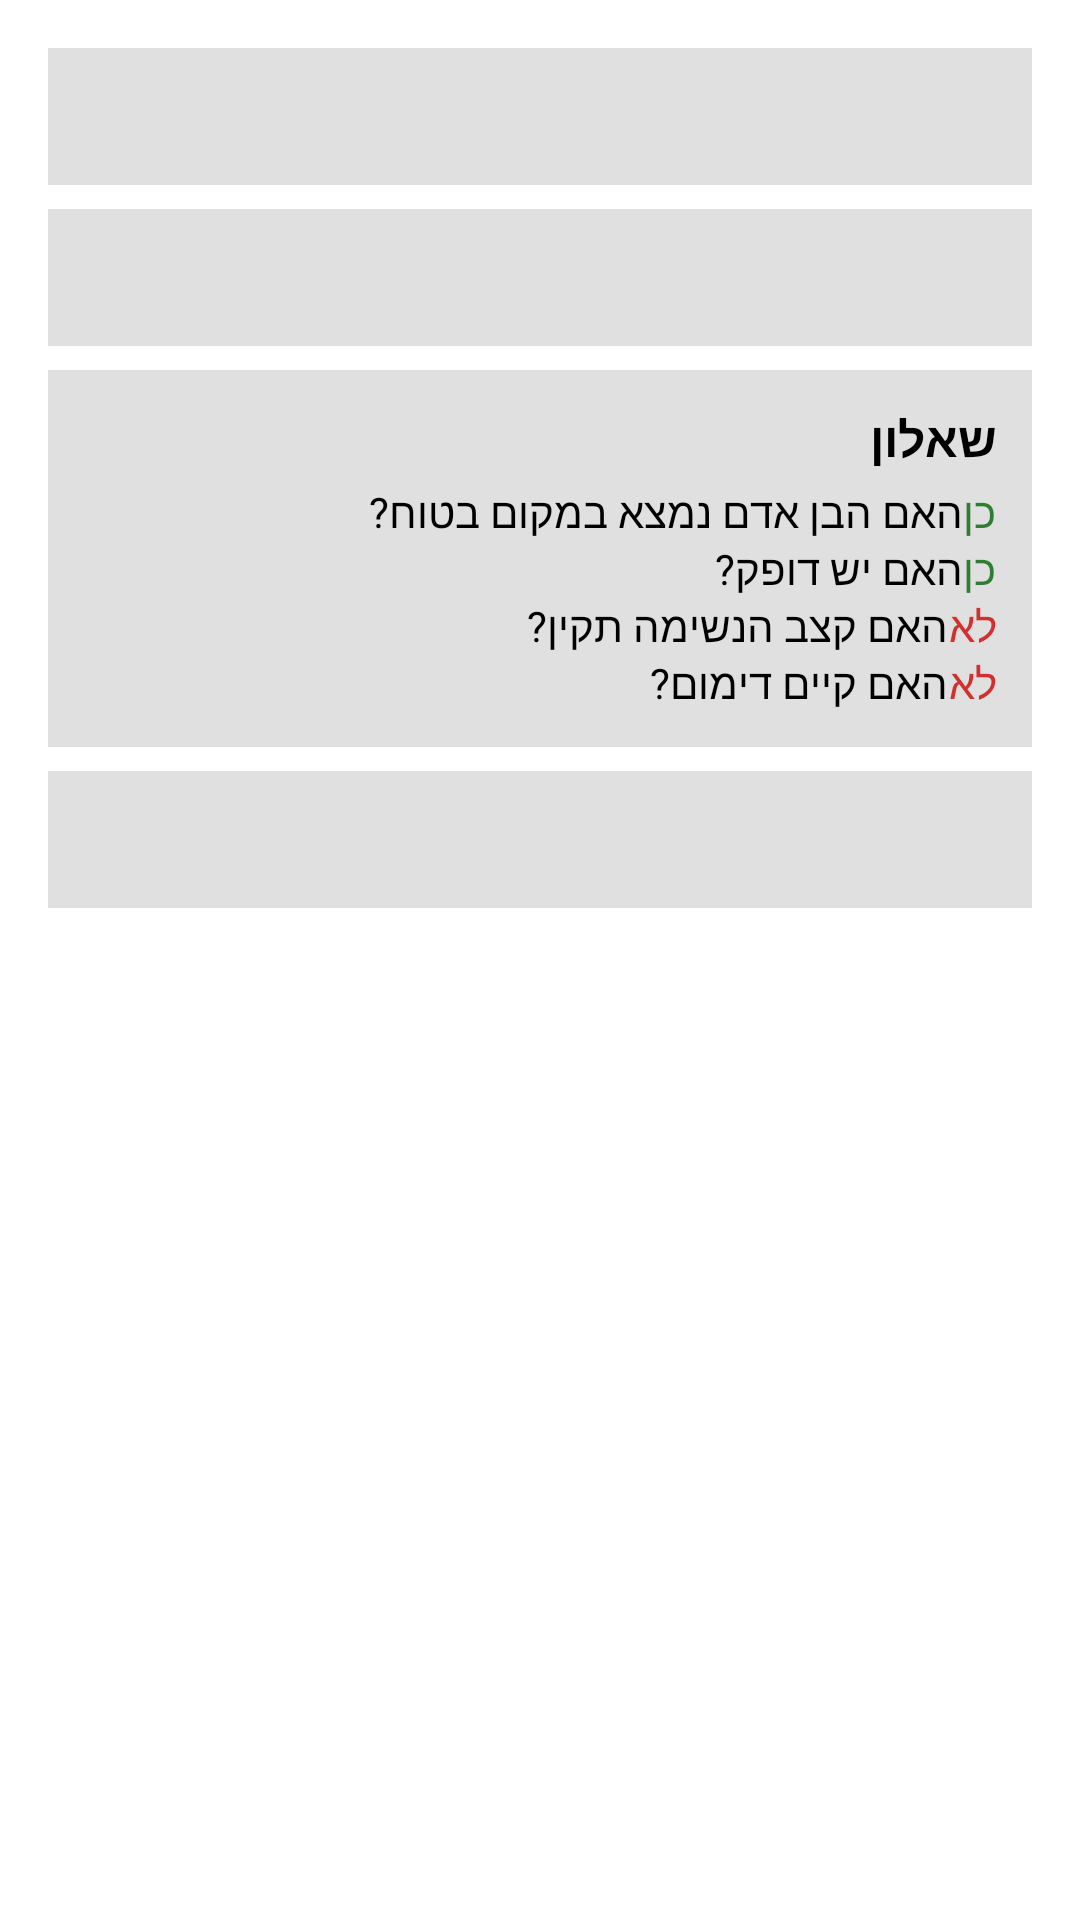

Reconstruct the res/layout file that produces this screen, plus the resources it refers to.
<!-- AndroidManifest.xml: application theme AppTheme -->
<!-- res/layout/fragment_summary.xml -->
<?xml version="1.0" encoding="utf-8"?>
<LinearLayout xmlns:android="http://schemas.android.com/apk/res/android"
    android:layout_width="match_parent"
    android:layout_height="match_parent"
    android:orientation="vertical"
    android:padding="16dp"
    android:background="@android:color/white"
    android:gravity="top">

    
    <TextView
        android:id="@+id/tvSummaryType"
        android:layout_width="match_parent"
        android:layout_height="wrap_content"
        android:padding="12dp"
        android:background="#E0E0E0"
        android:textSize="16sp"
        android:textStyle="bold"
        android:textColor="@android:color/black"
        android:layout_marginBottom="8dp"/>

    
    <TextView
        android:id="@+id/tvSummaryWhat"
        android:layout_width="match_parent"
        android:layout_height="wrap_content"
        android:padding="12dp"
        android:background="#E0E0E0"
        android:textSize="16sp"
        android:textStyle="bold"
        android:textColor="@android:color/black"
        android:layout_marginBottom="8dp"/>

    
    <LinearLayout
        android:id="@+id/llSummaryForm"
        android:layout_width="match_parent"
        android:layout_height="wrap_content"
        android:padding="12dp"
        android:background="#E0E0E0"
        android:orientation="vertical"
        android:layout_marginBottom="8dp">

        <TextView
            android:layout_width="match_parent"
            android:layout_height="wrap_content"
            android:text="שאלון"
            android:textSize="16sp"
            android:textStyle="bold"
            android:textColor="@android:color/black"
            android:layout_marginBottom="4dp"/>

        <LinearLayout
            android:layout_width="match_parent"
            android:layout_height="wrap_content"
            android:orientation="horizontal"
            android:gravity="end">

            <TextView
                android:layout_width="0dp"
                android:layout_height="wrap_content"
                android:layout_weight="1"
                android:text="האם הבן אדם נמצא במקום בטוח?"
                android:textSize="14sp"
                android:textColor="@android:color/black"/>

            <TextView
                android:layout_width="wrap_content"
                android:layout_height="wrap_content"
                android:text="כן"
                android:textSize="14sp"
                android:textColor="#2E7D32"/>
        </LinearLayout>

        <LinearLayout
            android:layout_width="match_parent"
            android:layout_height="wrap_content"
            android:orientation="horizontal"
            android:gravity="end">

            <TextView
                android:layout_width="0dp"
                android:layout_height="wrap_content"
                android:layout_weight="1"
                android:text="האם יש דופק?"
                android:textSize="14sp"
                android:textColor="@android:color/black"/>

            <TextView
                android:layout_width="wrap_content"
                android:layout_height="wrap_content"
                android:text="כן"
                android:textSize="14sp"
                android:textColor="#2E7D32"/>
        </LinearLayout>

        <LinearLayout
            android:layout_width="match_parent"
            android:layout_height="wrap_content"
            android:orientation="horizontal"
            android:gravity="end">

            <TextView
                android:layout_width="0dp"
                android:layout_height="wrap_content"
                android:layout_weight="1"
                android:text="האם קצב הנשימה תקין?"
                android:textSize="14sp"
                android:textColor="@android:color/black"/>

            <TextView
                android:layout_width="wrap_content"
                android:layout_height="wrap_content"
                android:text="לא"
                android:textSize="14sp"
                android:textColor="#D32F2F"/>
        </LinearLayout>

        <LinearLayout
            android:layout_width="match_parent"
            android:layout_height="wrap_content"
            android:orientation="horizontal"
            android:gravity="end">

            <TextView
                android:layout_width="0dp"
                android:layout_height="wrap_content"
                android:layout_weight="1"
                android:text="האם קיים דימום?"
                android:textSize="14sp"
                android:textColor="@android:color/black"/>

            <TextView
                android:layout_width="wrap_content"
                android:layout_height="wrap_content"
                android:text="לא"
                android:textSize="14sp"
                android:textColor="#D32F2F"/>
        </LinearLayout>

    </LinearLayout>

    
    <TextView
        android:id="@+id/tvSummaryLocation"
        android:layout_width="match_parent"
        android:layout_height="wrap_content"
        android:padding="12dp"
        android:background="#E0E0E0"
        android:textSize="16sp"
        android:textStyle="bold"
        android:textColor="@android:color/black"/>
</LinearLayout>
<!-- resources referenced by this layout -->
<resources>
  <style name="AppTheme" parent="Theme.MaterialComponents.Light.NoActionBar">
          
          <item name="colorPrimary">@color/colorPrimary</item>
          <item name="colorPrimaryVariant">@color/colorPrimaryVariant</item>
          <item name="colorOnPrimary">@color/colorOnPrimary</item>
  
          
          <item name="colorSecondary">@color/colorSecondary</item>
          <item name="colorSecondaryVariant">@color/colorSecondaryVariant</item>
          <item name="colorOnSecondary">@color/colorOnSecondary</item>
  
          
          <item name="colorSurface">@color/colorSurface</item>
          <item name="colorOnBackground">@color/colorOnBackground</item>
          <item name="colorOnSurface">@color/colorOnSurface</item>
  
          
          <item name="colorError">@color/colorError</item>
          <item name="colorOnError">@color/colorOnError</item>
      </style>
  <color name="colorPrimary">#6200EE</color>
  <color name="colorPrimaryVariant">#3700B3</color>
  <color name="colorOnPrimary">#FFFFFF</color>
  <color name="colorSecondary">#03DAC5</color>
  <color name="colorSecondaryVariant">#018786</color>
  <color name="colorOnSecondary">#000000</color>
  <color name="colorSurface">#FFFFFF</color>
  <color name="colorOnBackground">#000000</color>
  <color name="colorOnSurface">#000000</color>
  <color name="colorError">#B00020</color>
  <color name="colorOnError">#FFFFFF</color>
</resources>
